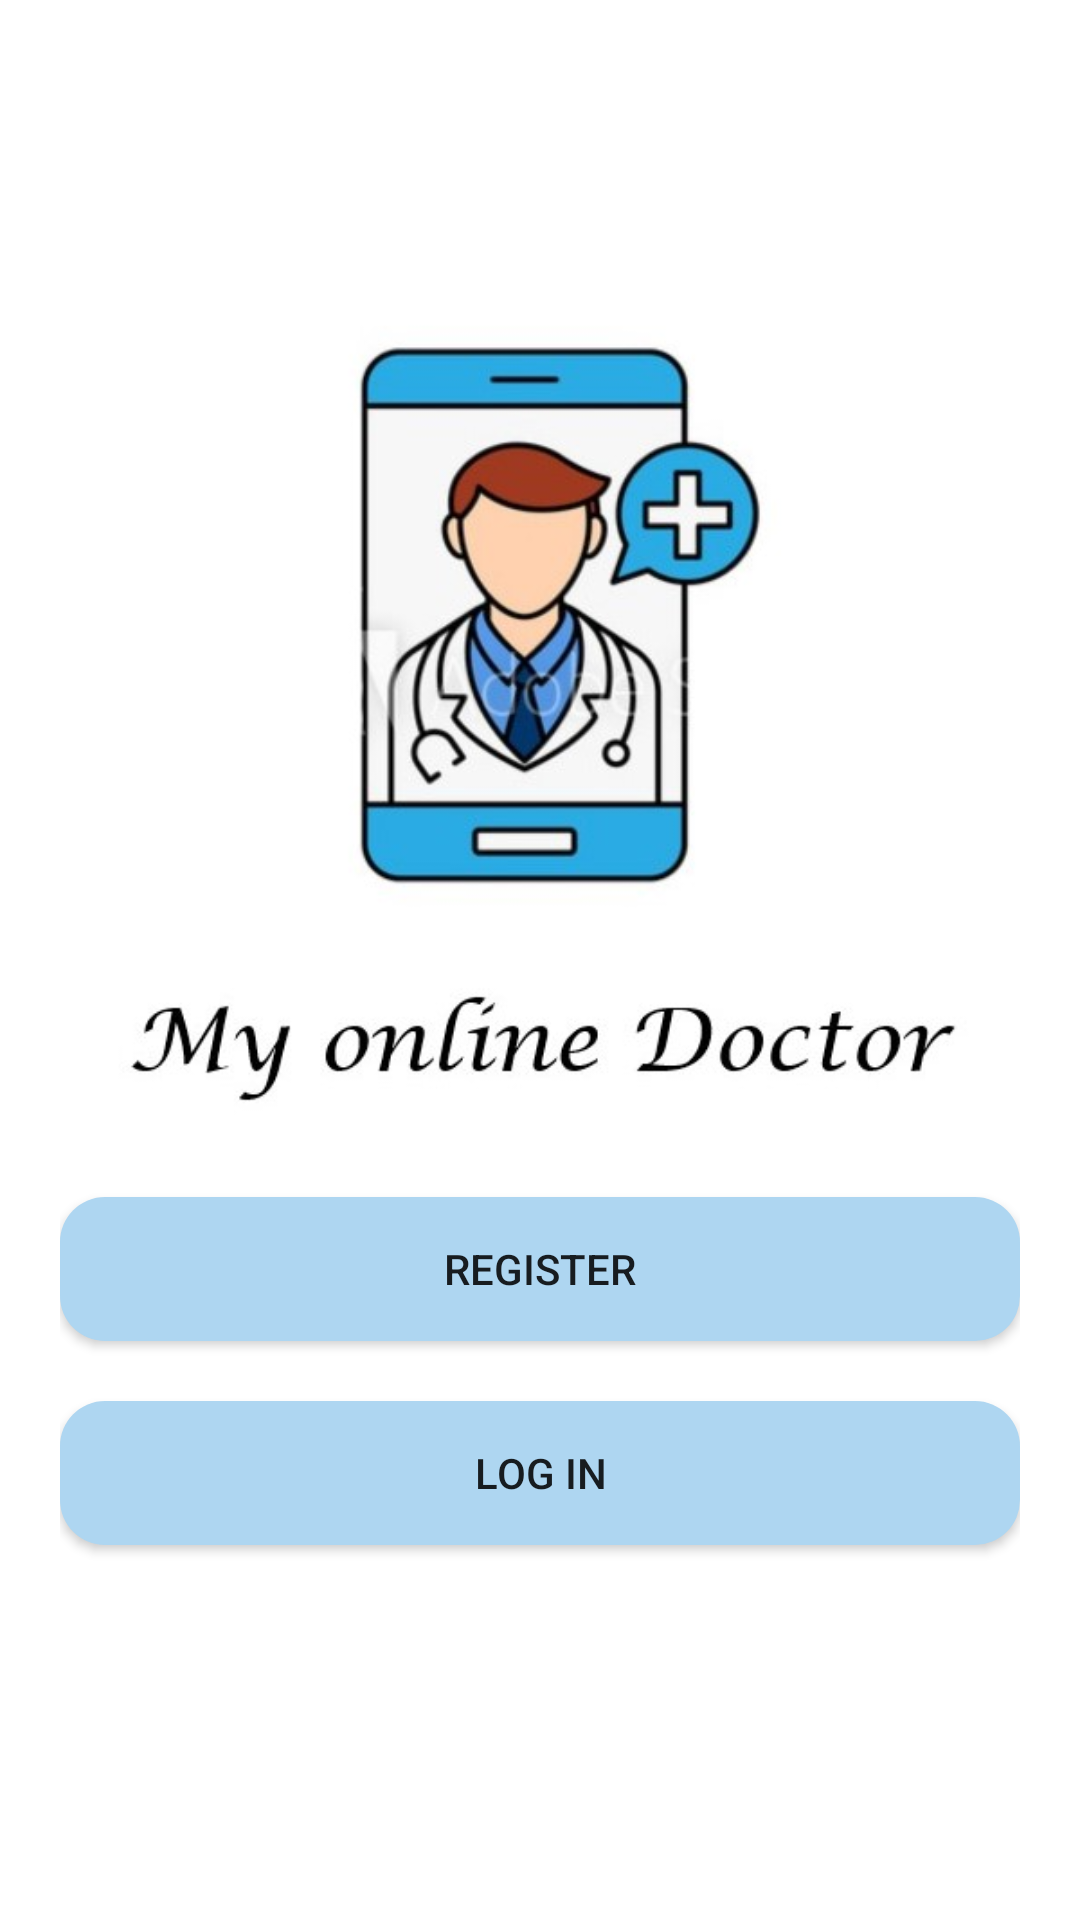

Reconstruct the res/layout file that produces this screen, plus the resources it refers to.
<!-- AndroidManifest.xml: application theme AppTheme -->
<!-- res/layout/activity_main.xml -->
<?xml version="1.0" encoding="utf-8"?>
<RelativeLayout
    xmlns:android="http://schemas.android.com/apk/res/android"
    xmlns:app="http://schemas.android.com/apk/res-auto"
    xmlns:tools="http://schemas.android.com/tools"
    android:layout_width="match_parent"
    android:layout_height="match_parent"
    tools:context=".MainActivity"
    android:background="@color/white"
    android:padding="20dp"
    >

    <ImageView
        android:layout_width="300dp"
        android:layout_height="300dp"
        android:layout_centerHorizontal="true"
        android:layout_above="@+id/register_btn"
        android:src="@drawable/logoo"
        />

    <Button
        android:id="@+id/register_btn"
        android:layout_width="match_parent"
        android:layout_height="wrap_content"
        android:layout_above="@id/login_btn"
        android:layout_marginBottom="20dp"
        android:background="@drawable/btn"
        android:text="Register" />

    <Button
        android:id="@+id/login_btn"
        android:layout_width="match_parent"
        android:layout_height="wrap_content"
        android:layout_alignParentBottom="true"
        android:layout_marginBottom="105dp"
        android:background="@drawable/btn"
        android:text="Log In" />
</RelativeLayout>
<!-- resources referenced by this layout -->
<resources>
  <color name="white">#FFFFFF	</color>
  <!-- drawable btn (drawable) -->
  <?xml version="1.0" encoding="utf-8"?>
  <shape xmlns:android="http://schemas.android.com/apk/res/android" android:shape="rectangle">
     <corners android:radius="15dp"/>
      <solid android:color="@color/blue"/>
  
  </shape>
  <!-- drawable logoo: jpg bitmap (drawable, 31770 bytes) -->
  <style name="AppTheme" parent="Theme.AppCompat.Light.DarkActionBar">
          
          <item name="colorPrimary">@color/colorPrimary</item>
          <item name="colorPrimaryDark">@color/colorPrimaryDark</item>
          <item name="colorAccent">@color/colorAccent</item>
      </style>
  <color name="blue">#AED6F1  </color>
  <color name="colorPrimary">#6200EE</color>
  <color name="colorPrimaryDark">#3700B3</color>
  <color name="colorAccent">#03DAC5</color>
</resources>
